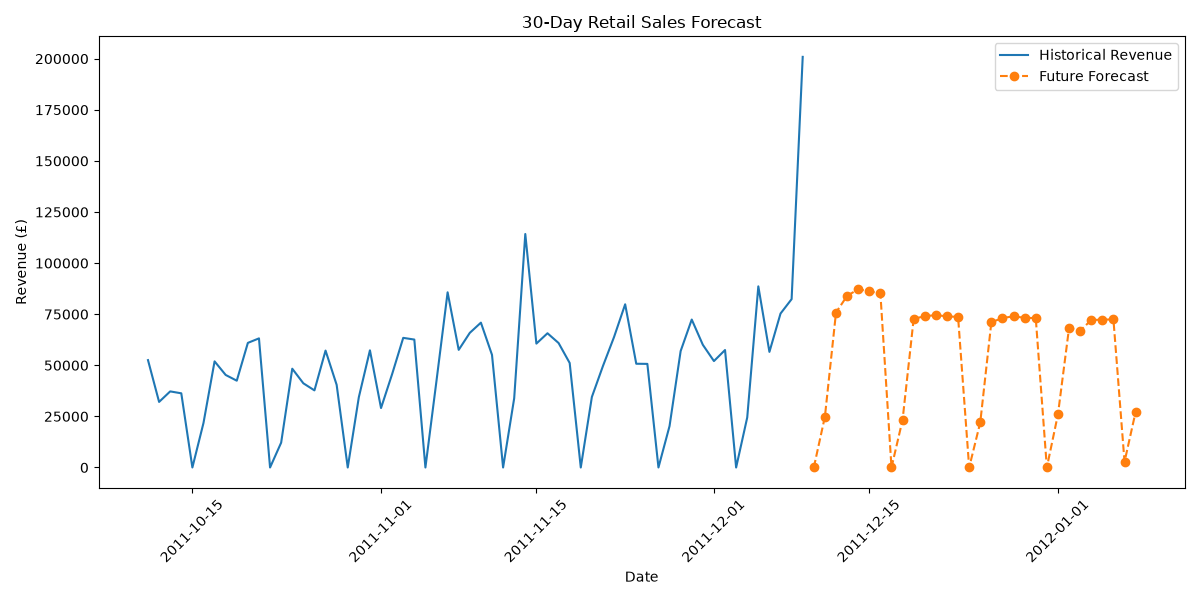

Values plotted in this chart, from the file beside it:
Date, PredictedRevenue
2011-12-10, 0.0
2011-12-11, 24874
2011-12-12, 75829
2011-12-13, 83948
2011-12-14, 87231
2011-12-15, 86224
2011-12-16, 85155
2011-12-17, 0.0
2011-12-18, 23342
2011-12-19, 72798
2011-12-20, 73982
2011-12-21, 74589
2011-12-22, 73923
2011-12-23, 73692
2011-12-24, 0.0
2011-12-25, 22076
2011-12-26, 71082
2011-12-27, 73115
2011-12-28, 73974
2011-12-29, 73227
2011-12-30, 73126
2011-12-31, 0.0
2012-01-01, 25983
2012-01-02, 68207
2012-01-03, 66908
2012-01-04, 72128
2012-01-05, 72358
2012-01-06, 72429
2012-01-07, 2759
2012-01-08, 27219
